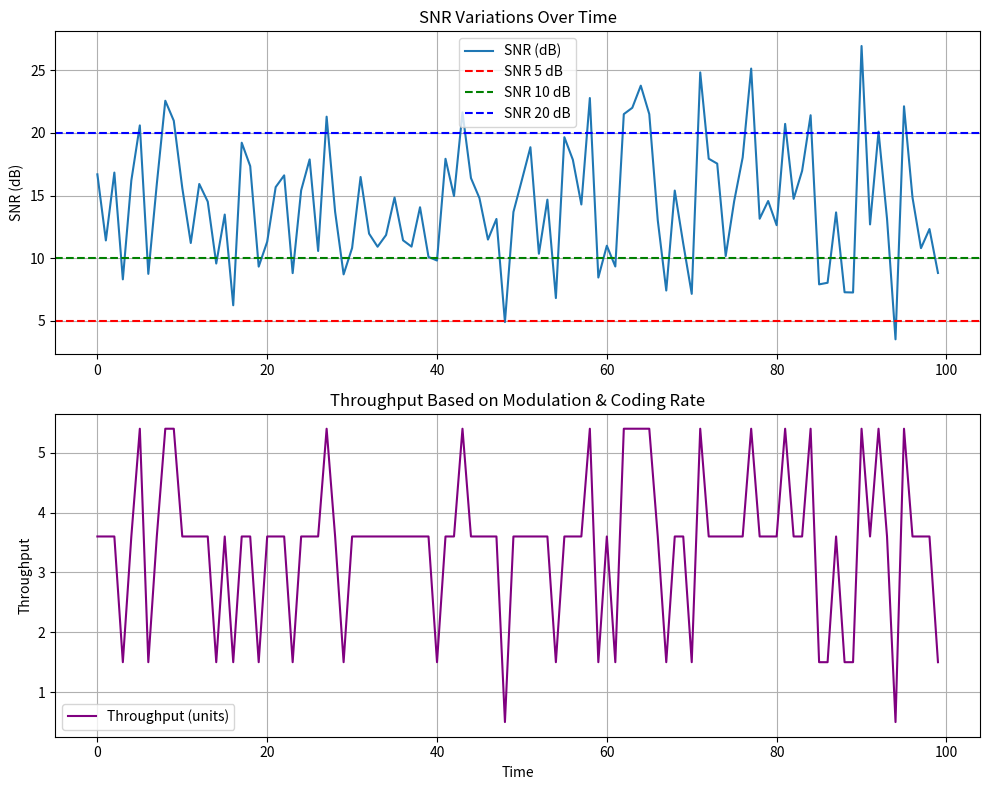

Recreate this plot in Python.
import numpy as np
import matplotlib.pyplot as plt

# Define modulation schemes and coding rates
modulation_schemes = ['BPSK', 'QPSK', '16-QAM', '64-QAM']
coding_rates = [0.5, 0.75, 0.9]  # Fraction of data bits to total bits

# Define thresholds for SNR to switch modulation schemes
snr_thresholds = [5, 10, 20]  # SNR in dB to switch modulation

# Simulate random SNR variations over time
time = np.arange(0, 100)
snr_values = np.random.normal(15, 5, size=time.shape)  # Mean SNR = 15 dB, with some variation

# Function to choose modulation based on SNR
def choose_modulation(snr):
    if snr < snr_thresholds[0]:
        return modulation_schemes[0], coding_rates[0]  # BPSK, robust for low SNR
    elif snr < snr_thresholds[1]:
        return modulation_schemes[1], coding_rates[1]  # QPSK
    elif snr < snr_thresholds[2]:
        return modulation_schemes[2], coding_rates[2]  # 16-QAM
    else:
        return modulation_schemes[3], coding_rates[2]  # 64-QAM, high throughput for high SNR

# Simulate modulation and coding choices based on SNR over time
modulation_choices = []
coding_rate_choices = []
throughput = []

for snr in snr_values:
    modulation, coding_rate = choose_modulation(snr)
    modulation_choices.append(modulation)
    coding_rate_choices.append(coding_rate)
    
    # Assuming higher modulation schemes provide more throughput
    if modulation == 'BPSK':
        throughput.append(1 * coding_rate)  # Low throughput for BPSK
    elif modulation == 'QPSK':
        throughput.append(2 * coding_rate)
    elif modulation == '16-QAM':
        throughput.append(4 * coding_rate)
    elif modulation == '64-QAM':
        throughput.append(6 * coding_rate)

# Plot the SNR and modulation scheme over time
fig, (ax1, ax2) = plt.subplots(2, 1, figsize=(10, 8))

ax1.plot(time, snr_values, label="SNR (dB)")
ax1.axhline(snr_thresholds[0], color='r', linestyle='--', label=f'SNR {snr_thresholds[0]} dB')
ax1.axhline(snr_thresholds[1], color='g', linestyle='--', label=f'SNR {snr_thresholds[1]} dB')
ax1.axhline(snr_thresholds[2], color='b', linestyle='--', label=f'SNR {snr_thresholds[2]} dB')
ax1.set_title("SNR Variations Over Time")
ax1.set_ylabel("SNR (dB)")
ax1.legend()
ax1.grid(True)

# Plot modulation scheme selections
ax2.plot(time, throughput, label="Throughput (units)", color='purple')
ax2.set_title("Throughput Based on Modulation & Coding Rate")
ax2.set_ylabel("Throughput")
ax2.set_xlabel("Time")
ax2.legend()
ax2.grid(True)

plt.tight_layout()
plt.show()
